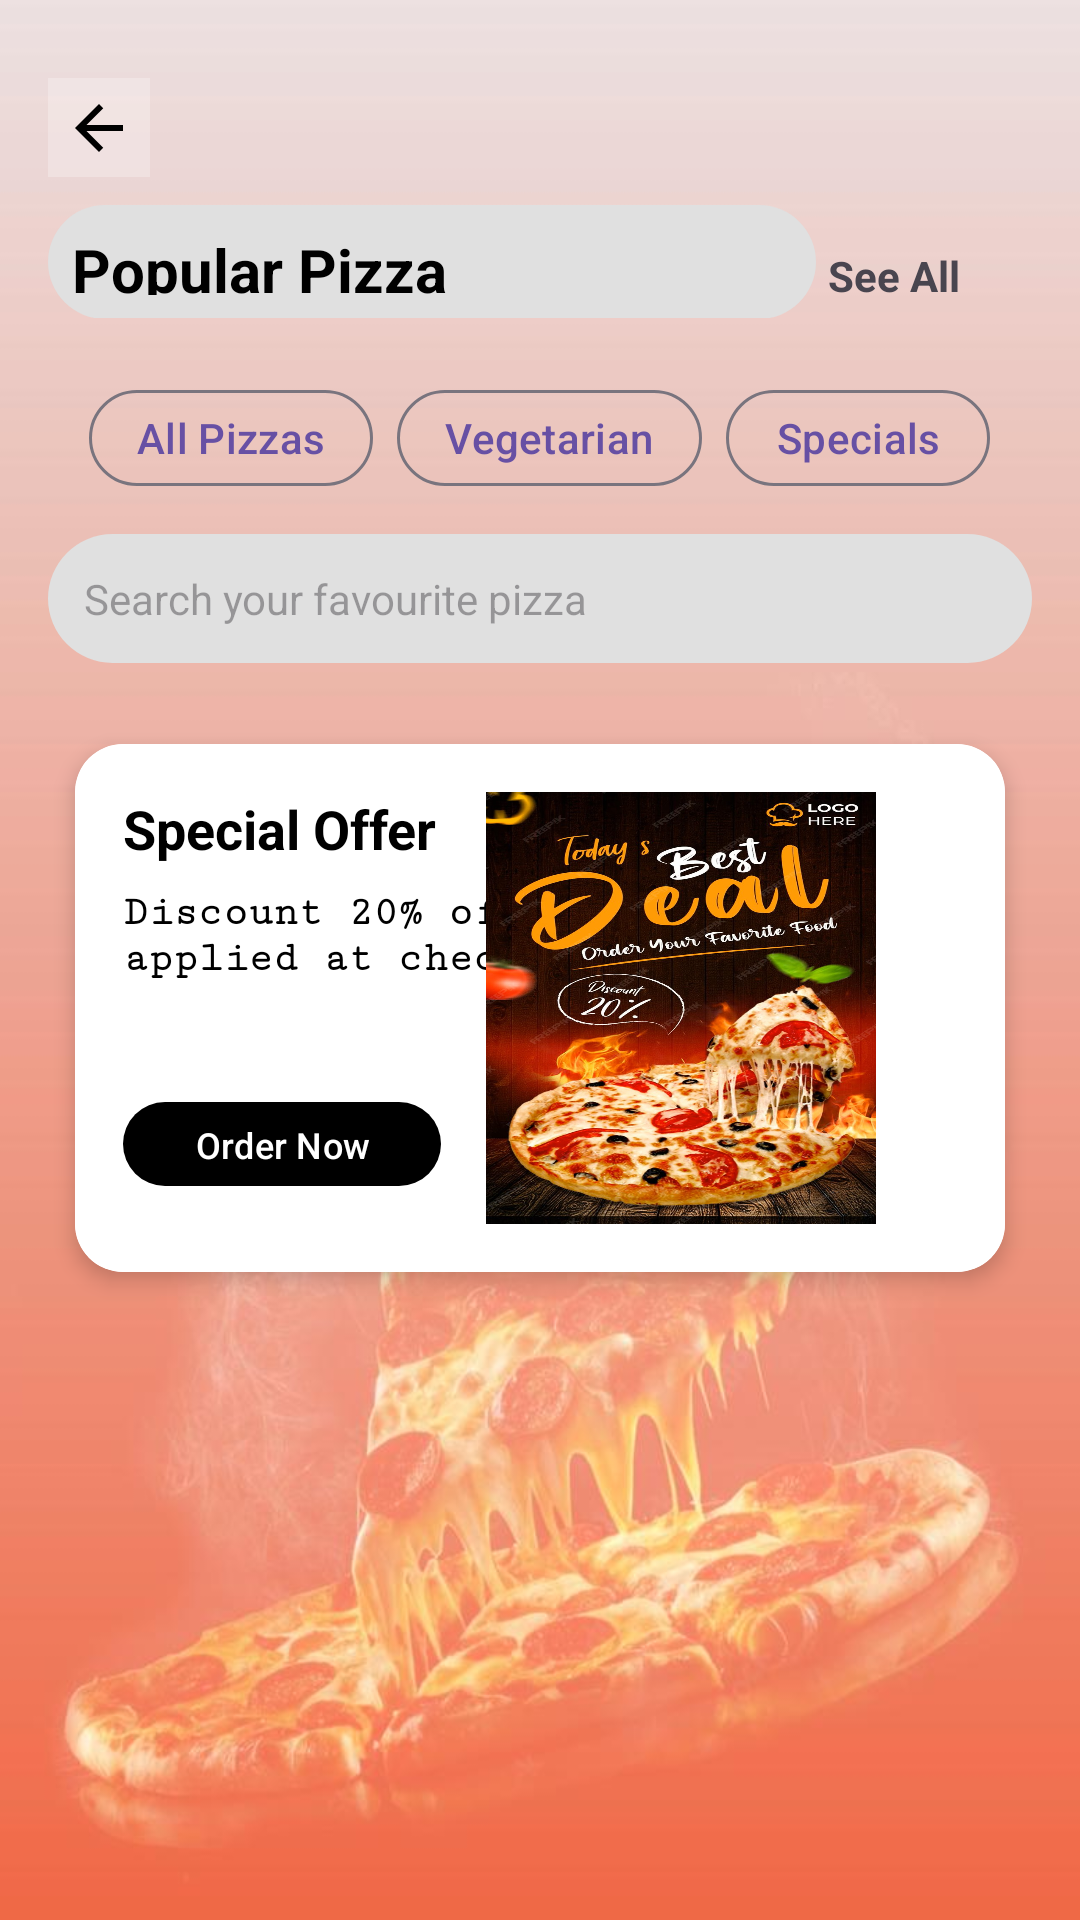

Produce the Android XML layout that renders to this screen, including the resource entries it uses.
<!-- AndroidManifest.xml: application theme Theme.PizzaMania -->
<!-- res/layout/activity_menu_list.xml -->
<?xml version="1.0" encoding="utf-8"?>
<LinearLayout xmlns:android="http://schemas.android.com/apk/res/android"
    xmlns:app="http://schemas.android.com/apk/res-auto"
    android:layout_width="match_parent"
    android:layout_height="match_parent"
    android:orientation="vertical"
    android:padding="16dp"
    android:background="@drawable/pizza_new">

    
    <com.google.android.material.appbar.MaterialToolbar
        android:id="@+id/topAppBar"
        android:layout_width="34dp"
        android:layout_height="33dp"
        android:layout_marginTop="10dp"
        android:background="@color/transparent"
        android:title="Pizza Mania"
        android:titleTextColor="@android:color/white"
        app:navigationIcon="@drawable/arrowback" />

    
    <LinearLayout
        android:layout_width="match_parent"
        android:layout_height="55dp"
        android:gravity="center_vertical"
        android:orientation="horizontal"
        android:paddingVertical="8dp">

        <TextView
            android:id="@+id/tvPopular"
            android:layout_width="0dp"
            android:layout_height="wrap_content"
            android:layout_marginTop="1dp"
            android:layout_weight="1"
            android:background="@drawable/text_round_bg"
            android:padding="8dp"
            android:text="Popular Pizza"
            android:textColor="@color/black"
            android:textSize="20sp"
            android:textStyle="bold" />

        <TextView
            android:id="@+id/tvSeeAll"
            android:layout_width="72dp"
            android:layout_height="36dp"
            android:layout_marginTop="10dp"
            android:padding="4dp"
            android:text="See All"
            android:textColor="@color/orange"
            android:textSize="14sp"
            android:textStyle="bold" />
    </LinearLayout>

    
    <LinearLayout
        android:layout_width="match_parent"
        android:layout_height="wrap_content"
        android:layout_marginTop="12dp"
        android:orientation="horizontal"
        android:gravity="center">

        <com.google.android.material.button.MaterialButton
            style="?attr/materialButtonOutlinedStyle"
            android:layout_width="wrap_content"
            android:layout_height="40dp"
            android:layout_marginEnd="8dp"
            android:paddingHorizontal="16dp"
            android:text="All Pizzas"
            android:textSize="14sp" />

        <com.google.android.material.button.MaterialButton
            style="?attr/materialButtonOutlinedStyle"
            android:layout_width="wrap_content"
            android:layout_height="40dp"
            android:layout_marginEnd="8dp"
            android:paddingHorizontal="16dp"
            android:text="Vegetarian"
            android:textSize="14sp" />

        <com.google.android.material.button.MaterialButton
            style="?attr/materialButtonOutlinedStyle"
            android:layout_width="wrap_content"
            android:layout_height="40dp"
            android:paddingHorizontal="16dp"
            android:text="Specials"
            android:textSize="14sp" />
    </LinearLayout>

    
    <EditText
        android:id="@+id/etSearch"
        android:layout_width="match_parent"
        android:layout_height="wrap_content"
        android:layout_marginTop="12dp"
        android:background="@drawable/text_round_bg"
        android:drawableStart="@drawable/baseline_search_24"
        android:drawablePadding="8dp"
        android:hint="Search your favourite pizza"
        android:padding="12dp"
        android:textColor="@color/black"
        android:textSize="14sp" />

    
    <androidx.cardview.widget.CardView
        android:layout_width="match_parent"
        android:layout_height="wrap_content"
        android:layout_marginTop="16dp"
        app:cardCornerRadius="16dp"
        app:cardElevation="4dp"
        app:cardUseCompatPadding="true">

        <RelativeLayout
            android:layout_width="match_parent"
            android:layout_height="wrap_content"
            android:background="@color/white"
            android:padding="16dp">

            <TextView
                android:id="@+id/tvOfferTitle"
                android:layout_width="wrap_content"
                android:layout_height="wrap_content"
                android:text="Special Offer"
                android:textColor="@color/black"
                android:textSize="18sp"
                android:textStyle="bold" />

            <TextView
                android:id="@+id/tvOfferDesc"
                android:layout_width="159dp"
                android:layout_height="43dp"
                android:layout_below="@id/tvOfferTitle"
                android:layout_marginTop="8dp"
                android:fontFamily="serif-monospace"
                android:text="Discount 20% off applied at checkout"
                android:textColor="@color/black"
                android:textStyle="bold"
                android:textSize="14sp" />

            <com.google.android.material.button.MaterialButton
                android:id="@+id/btnOrderNow"
                android:layout_width="wrap_content"
                android:layout_height="36dp"
                android:layout_below="@id/tvOfferDesc"
                android:layout_marginTop="24dp"
                android:paddingHorizontal="24dp"
                android:text="Order Now"
                android:textColor="@color/white"
                android:textSize="12sp"
                app:backgroundTint="@color/black"
                app:rippleColor="@color/white" />

            <ImageView
                android:id="@+id/ivOfferPizza"
                android:layout_width="130dp"
                android:layout_height="144dp"
                android:layout_alignParentEnd="true"
                android:layout_centerVertical="true"
                android:layout_marginEnd="27dp"
                android:background="@drawable/pizzaoffer"
                android:contentDescription="Offer Pizza" />
        </RelativeLayout>
    </androidx.cardview.widget.CardView>

    
    <androidx.recyclerview.widget.RecyclerView
        android:id="@+id/menuContainer"
        android:layout_width="match_parent"
        android:layout_height="0dp"
        android:layout_weight="1"
        android:layout_marginTop="16dp"
        android:nestedScrollingEnabled="false"
        android:clipToPadding="false"
        android:padding="8dp" />

</LinearLayout>
<!-- resources referenced by this layout -->
<resources>
  <color name="black">#FF000000</color>
  <color name="transparent">#40FFFFFF</color>
  <color name="white">#FFFFFF</color>
  <!-- drawable arrowback (drawable) -->
  <vector xmlns:android="http://schemas.android.com/apk/res/android"
      android:width="24dp"
      android:height="24dp"
      android:viewportWidth="24"
      android:viewportHeight="24">
  
      <path
          android:fillColor="#000000"
          android:pathData="M20,11H7.83l5.59-5.59L12,4l-8,8 8,8 1.41-1.41L7.83,13H20v-2z"/>
  </vector>
  <!-- drawable pizza_new: jpg bitmap (drawable, 39842 bytes) -->
  <!-- drawable pizzaoffer: jpg bitmap (drawable, 384236 bytes) -->
  <!-- drawable text_round_bg (drawable) -->
  <?xml version="1.0" encoding="utf-8"?>
  <shape xmlns:android="http://schemas.android.com/apk/res/android"
      android:shape="rectangle">
  
      
      <solid android:color="#e0e0e0" />
  
      
      <corners android:radius="50dp" />
  
  </shape>
  <style name="Theme.PizzaMania" parent="Theme.Pizzamaniaapp" />
  <style name="Theme.Pizzamaniaapp" parent="Base.Theme.Pizzamaniaapp" />
  <style name="Base.Theme.Pizzamaniaapp" parent="Theme.Material3.DayNight.NoActionBar">
          
          
      </style>
</resources>
